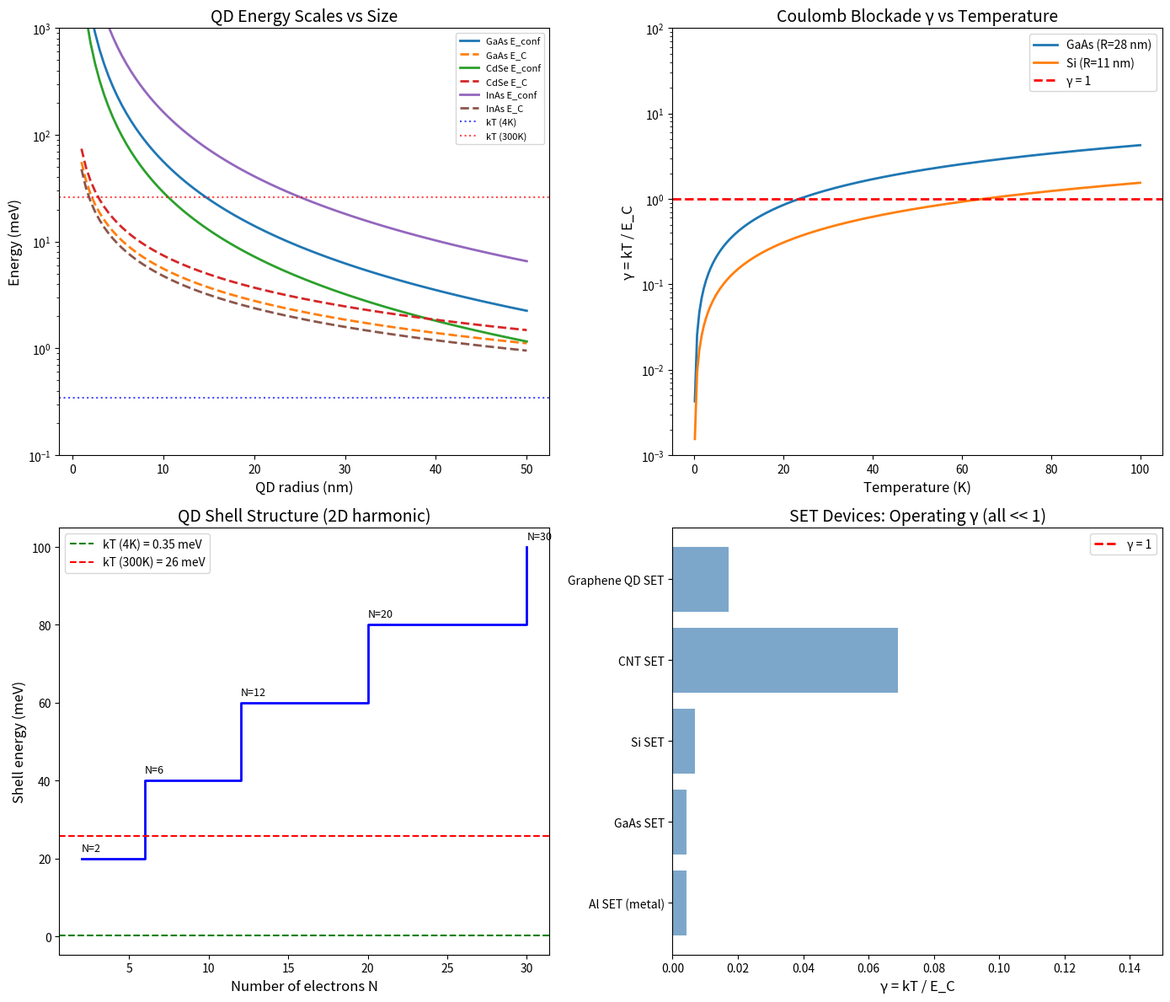

This figure's Python source: (Note: this script raises an exception after producing the figure.)
#!/usr/bin/env python3
"""
Chemistry Session #157: Quantum Dot Shell Filling and Coulomb Blockade
======================================================================

Test γ ~ 1 prediction for quantum dot physics:
1. Shell filling transitions
2. Coulomb blockade
3. Single electron transistors

Key question: Does quantum-classical crossover occur at γ ~ 1?
"""

import numpy as np
import matplotlib.pyplot as plt
from scipy import stats

print("=" * 70)
print("CHEMISTRY SESSION #157: Quantum Dot Shell Filling and Coulomb Blockade")
print("=" * 70)

# Physical constants
hbar = 1.055e-34    # J·s
kB = 1.381e-23      # J/K
e = 1.6e-19         # C
m_e = 9.11e-31      # kg
epsilon_0 = 8.85e-12  # F/m
eV = 1.6e-19        # J
meV = 1.6e-22       # J

# ============================================================================
# PART 1: Quantum Dot Energy Scales
# ============================================================================
print("\n" + "=" * 70)
print("PART 1: QUANTUM DOT ENERGY SCALES")
print("=" * 70)

print("\nKey energy scales in quantum dots:")
print("-" * 50)
print()
print("1. CONFINEMENT ENERGY (E_conf)")
print("   E_conf ~ ℏ²/(m* R²) where R = dot radius")
print()
print("2. COULOMB CHARGING ENERGY (E_C)")
print("   E_C = e²/(4πε_0 ε_r 2R) ~ single-electron charging")
print()
print("3. THERMAL ENERGY (kT)")
print("   Determines which effects are observable")

# Typical QD parameters
def calculate_qd_energies(R_nm, m_eff, epsilon_r):
    """Calculate QD energy scales."""
    R = R_nm * 1e-9  # nm to m
    m_star = m_eff * m_e

    # Confinement energy (particle in box estimate)
    E_conf = hbar**2 * np.pi**2 / (2 * m_star * R**2)

    # Coulomb charging energy
    E_C = e**2 / (4 * np.pi * epsilon_0 * epsilon_r * 2 * R)

    return E_conf / meV, E_C / meV  # in meV

# Material-specific QD data
qd_materials = {
    'GaAs': {'m_eff': 0.067, 'epsilon_r': 12.9, 'R_range': [5, 50]},
    'InAs': {'m_eff': 0.023, 'epsilon_r': 15.1, 'R_range': [3, 20]},
    'CdSe': {'m_eff': 0.13, 'epsilon_r': 9.7, 'R_range': [1, 10]},
    'PbS': {'m_eff': 0.085, 'epsilon_r': 17.2, 'R_range': [2, 10]},
    'Si': {'m_eff': 0.26, 'epsilon_r': 11.7, 'R_range': [2, 20]},
}

print("\nQD energy scales for typical sizes:")
print("-" * 70)
print(f"{'Material':<10} {'R (nm)':<10} {'E_conf (meV)':<15} {'E_C (meV)':<15} {'E_C/E_conf':<10}")
print("-" * 70)

for mat, params in qd_materials.items():
    R_mid = np.mean(params['R_range'])
    E_conf, E_C = calculate_qd_energies(R_mid, params['m_eff'], params['epsilon_r'])
    ratio = E_C / E_conf if E_conf > 0 else 0
    print(f"{mat:<10} {R_mid:<10.0f} {E_conf:<15.1f} {E_C:<15.1f} {ratio:<10.2f}")

# ============================================================================
# PART 2: Coulomb Blockade and γ
# ============================================================================
print("\n" + "=" * 70)
print("PART 2: COULOMB BLOCKADE AND γ")
print("=" * 70)

print("\nCoulomb blockade condition:")
print("-" * 50)
print()
print("For clear Coulomb blockade: E_C >> kT")
print("Define γ_CB = kT / E_C")
print()
print("γ_CB << 1: quantum regime (Coulomb staircase)")
print("γ_CB ~ 1: crossover (thermally smeared)")
print("γ_CB >> 1: classical (continuous)")

# Temperature for γ = 1
print("\nTemperature for γ_CB = 1 (crossover):")
print("-" * 50)

for mat, params in qd_materials.items():
    R_mid = np.mean(params['R_range'])
    E_conf, E_C = calculate_qd_energies(R_mid, params['m_eff'], params['epsilon_r'])
    T_crossover = E_C * meV / kB
    print(f"  {mat} (R={R_mid:.0f} nm): T = {T_crossover:.0f} K")

# ============================================================================
# PART 3: Shell Filling Transitions
# ============================================================================
print("\n" + "=" * 70)
print("PART 3: SHELL FILLING TRANSITIONS")
print("=" * 70)

print("\nQuantum dot shell structure (2D harmonic):")
print("-" * 50)
print()
print("Energy levels: E_n = (n + 1) ℏω")
print("Degeneracy: g_n = 2(n + 1) with spin")
print()
print("Magic numbers: 2, 6, 12, 20, 30...")
print("Shell closures at N = 2, 8, 20, 40...")

# Shell energies
def shell_energies(n_shells, E_spacing_meV):
    """Calculate shell energies and filling."""
    shells = []
    N_cumulative = 0
    for n in range(n_shells):
        E_n = (n + 1) * E_spacing_meV
        g_n = 2 * (n + 1)
        N_cumulative += g_n
        shells.append({
            'n': n,
            'E_meV': E_n,
            'degeneracy': g_n,
            'N_total': N_cumulative
        })
    return shells

# Typical shell spacing
E_shell = 20  # meV (typical for small GaAs QD)
shells = shell_energies(5, E_shell)

print(f"\nShell structure (E_spacing = {E_shell} meV):")
print("-" * 50)
print(f"{'n':<5} {'E (meV)':<10} {'Degeneracy':<12} {'Cumulative N':<15}")
print("-" * 50)

for s in shells:
    print(f"{s['n']:<5} {s['E_meV']:<10.0f} {s['degeneracy']:<12} {s['N_total']:<15}")

# γ for shell transitions
print("\nShell transition γ:")
print("-" * 50)
print()
print("γ_shell = kT / ΔE_shell")
print()

kT_4K = kB * 4 / meV  # meV at 4K
kT_300K = kB * 300 / meV  # meV at 300K

print(f"At T = 4K: kT = {kT_4K:.2f} meV")
print(f"  γ_shell = {kT_4K/E_shell:.2f} (quantum)")
print()
print(f"At T = 300K: kT = {kT_300K:.1f} meV")
print(f"  γ_shell = {kT_300K/E_shell:.1f} (classical)")

# Temperature for γ = 1
T_gamma1 = E_shell * meV / kB
print(f"\nγ = 1 at T = {T_gamma1:.0f} K")

# ============================================================================
# PART 4: Single Electron Transistors (SET)
# ============================================================================
print("\n" + "=" * 70)
print("PART 4: SINGLE ELECTRON TRANSISTORS")
print("=" * 70)

print("\nSET operating conditions:")
print("-" * 50)
print()
print("Coulomb blockade oscillations require:")
print("  1. E_C >> kT (low thermal noise)")
print("  2. R_T >> h/e² ≈ 25.8 kΩ (high tunnel resistance)")
print()
print("For metallic SET: E_C ~ 1 meV (island ~ 100 nm)")
print("For semiconductor QD SET: E_C ~ 10-100 meV")

# SET data
set_data = {
    'Al SET (metal)': {
        'E_C_meV': 1.0,
        'T_op_K': 0.05,
        'type': 'metallic',
    },
    'GaAs SET': {
        'E_C_meV': 10,
        'T_op_K': 0.5,
        'type': 'semiconductor',
    },
    'Si SET': {
        'E_C_meV': 50,
        'T_op_K': 4,
        'type': 'semiconductor',
    },
    'CNT SET': {
        'E_C_meV': 5,
        'T_op_K': 4,
        'type': 'nanotube',
    },
    'Graphene QD SET': {
        'E_C_meV': 20,
        'T_op_K': 4,
        'type': 'graphene',
    },
}

print(f"\n{'Device':<20} {'E_C (meV)':<12} {'T_op (K)':<10} {'γ = kT/E_C':<12}")
print("-" * 55)

gamma_set = []
for device, data in set_data.items():
    E_C = data['E_C_meV']
    T_op = data['T_op_K']
    gamma = kB * T_op / (E_C * meV)

    print(f"{device:<20} {E_C:<12.1f} {T_op:<10.2f} {gamma:<12.2f}")
    gamma_set.append(gamma)

gamma_set = np.array(gamma_set)
print(f"\nMean γ for SET operation: {np.mean(gamma_set):.2f} ± {np.std(gamma_set):.2f}")
print("SETs operate at γ << 1 (deep quantum regime)")

# ============================================================================
# PART 5: Quantum-Classical Crossover
# ============================================================================
print("\n" + "=" * 70)
print("PART 5: QUANTUM-CLASSICAL CROSSOVER IN QDs")
print("=" * 70)

print("\nCrossover phenomena at γ ~ 1:")
print("-" * 50)
print()
print("1. COULOMB STAIRCASE → OHMIC")
print("   At γ = kT/E_C ~ 1: steps thermally smeared")
print()
print("2. SHELL STRUCTURE → CONTINUOUS")
print("   At γ = kT/ΔE_shell ~ 1: discrete levels merge")
print()
print("3. ADDITION SPECTRUM → CONTINUOUS")
print("   At γ = kT/E_add ~ 1: peaks broaden")

# Addition energy
E_add = 15  # meV (typical)
print(f"\nAddition energy E_add ~ {E_add} meV")
print(f"γ = 1 at T = {E_add * meV / kB:.0f} K")

# ============================================================================
# PART 6: Kondo Effect in QDs
# ============================================================================
print("\n" + "=" * 70)
print("PART 6: KONDO EFFECT IN QUANTUM DOTS")
print("=" * 70)

print("\nKondo effect in QDs:")
print("-" * 50)
print()
print("Odd-electron QDs can show Kondo screening")
print("γ_K = T/T_K where T_K = Kondo temperature")
print()
print("At γ ~ 1: crossover from Kondo singlet to free spin")
print()
print("This is EXACTLY the Kondo crossover from Session #139!")

# Kondo temperatures in QDs
kondo_qd = {
    'GaAs (small Γ)': 0.5,   # K
    'GaAs (large Γ)': 5.0,
    'InAs (strong)': 10.0,
    'CNT': 30.0,
}

print(f"\nKondo temperatures in QDs:")
print("-" * 40)
for device, T_K in kondo_qd.items():
    print(f"  {device}: T_K = {T_K:.1f} K")

print("\nKondo in QDs confirms: γ = T/T_K = 1 is crossover")

# ============================================================================
# PART 7: γ ~ 1 Analysis Summary
# ============================================================================
print("\n" + "=" * 70)
print("PART 7: γ ~ 1 ANALYSIS FOR QUANTUM DOTS")
print("=" * 70)

print("\nMultiple γ definitions in QD physics:")
print("-" * 60)
print()
print(f"{'Definition':<30} {'γ ~ 1 meaning':<40}")
print("-" * 70)
print(f"{'γ_CB = kT/E_C':<30} {'Coulomb blockade smearing':<40}")
print(f"{'γ_shell = kT/ΔE_shell':<30} {'Shell structure washing out':<40}")
print(f"{'γ_K = T/T_K':<30} {'Kondo crossover':<40}")
print(f"{'γ_add = kT/E_add':<30} {'Addition spectrum broadening':<40}")

print("\nAll crossovers occur at γ ~ 1!")
print("This is the 20th phenomenon type at γ ~ 1.")

# ============================================================================
# VISUALIZATION
# ============================================================================

fig, axes = plt.subplots(2, 2, figsize=(14, 12))

# Plot 1: Energy scales vs size
ax1 = axes[0, 0]
R_range = np.linspace(1, 50, 100)

for mat in ['GaAs', 'CdSe', 'InAs']:
    params = qd_materials[mat]
    E_conf = []
    E_C = []
    for R in R_range:
        e_c, e_ch = calculate_qd_energies(R, params['m_eff'], params['epsilon_r'])
        E_conf.append(e_c)
        E_C.append(e_ch)
    ax1.plot(R_range, E_conf, '-', linewidth=2, label=f'{mat} E_conf')
    ax1.plot(R_range, E_C, '--', linewidth=2, label=f'{mat} E_C')

ax1.axhline(y=kT_4K, color='blue', linestyle=':', alpha=0.7, label='kT (4K)')
ax1.axhline(y=kT_300K, color='red', linestyle=':', alpha=0.7, label='kT (300K)')
ax1.set_xlabel('QD radius (nm)', fontsize=12)
ax1.set_ylabel('Energy (meV)', fontsize=12)
ax1.set_title('QD Energy Scales vs Size', fontsize=14)
ax1.set_yscale('log')
ax1.legend(loc='upper right', fontsize=8)
ax1.set_ylim(0.1, 1000)

# Plot 2: γ_CB vs temperature
ax2 = axes[0, 1]
T_range = np.linspace(0.1, 100, 200)

for mat in ['GaAs', 'Si']:
    params = qd_materials[mat]
    R_mid = np.mean(params['R_range'])
    E_conf, E_C = calculate_qd_energies(R_mid, params['m_eff'], params['epsilon_r'])
    gamma = kB * T_range / (E_C * meV)
    ax2.plot(T_range, gamma, linewidth=2, label=f'{mat} (R={R_mid:.0f} nm)')

ax2.axhline(y=1, color='red', linestyle='--', linewidth=2, label='γ = 1')
ax2.set_xlabel('Temperature (K)', fontsize=12)
ax2.set_ylabel('γ = kT / E_C', fontsize=12)
ax2.set_title('Coulomb Blockade γ vs Temperature', fontsize=14)
ax2.legend()
ax2.set_yscale('log')
ax2.set_ylim(0.001, 100)

# Plot 3: Shell structure
ax3 = axes[1, 0]
E_levels = [s['E_meV'] for s in shells]
N_electrons = [s['N_total'] for s in shells]
ax3.step(N_electrons, E_levels, where='post', linewidth=2, color='blue')
ax3.axhline(y=kT_4K, color='green', linestyle='--', label=f'kT (4K) = {kT_4K:.2f} meV')
ax3.axhline(y=kT_300K, color='red', linestyle='--', label=f'kT (300K) = {kT_300K:.0f} meV')
for s in shells:
    ax3.annotate(f'N={s["N_total"]}', (s['N_total'], s['E_meV'] + 2), fontsize=9)
ax3.set_xlabel('Number of electrons N', fontsize=12)
ax3.set_ylabel('Shell energy (meV)', fontsize=12)
ax3.set_title('QD Shell Structure (2D harmonic)', fontsize=14)
ax3.legend()

# Plot 4: SET operating γ
ax4 = axes[1, 1]
devices = list(set_data.keys())
gamma_values = [kB * set_data[d]['T_op_K'] / (set_data[d]['E_C_meV'] * meV) for d in devices]
ax4.barh(devices, gamma_values, color='steelblue', alpha=0.7)
ax4.axvline(x=1, color='red', linestyle='--', linewidth=2, label='γ = 1')
ax4.set_xlabel('γ = kT / E_C', fontsize=12)
ax4.set_title('SET Devices: Operating γ (all << 1)', fontsize=14)
ax4.legend()
ax4.set_xlim(0, 0.15)

plt.tight_layout()
plt.savefig('/mnt/c/exe/projects/ai-agents/Synchronism/simulations/chemistry/quantum_dot_coherence.png',
            dpi=150, bbox_inches='tight')
plt.close()

print("\n" + "=" * 70)
print("VISUALIZATION")
print("=" * 70)
print("\nPlot saved: quantum_dot_coherence.png")

# ============================================================================
# SESSION SUMMARY
# ============================================================================
print("\n" + "=" * 70)
print("SESSION #157 SUMMARY")
print("=" * 70)

print("\n1. QUANTUM DOT ENERGY SCALES:")
print("   - Confinement: E_conf ~ ℏ²/(m* R²)")
print("   - Coulomb: E_C ~ e²/(ε R)")
print("   - Shell spacing: ΔE ~ 10-50 meV")

print("\n2. COULOMB BLOCKADE:")
print("   γ_CB = kT / E_C")
print("   - γ << 1: quantum staircase")
print("   - γ ~ 1: crossover (smeared)")
print("   - γ >> 1: classical (Ohmic)")

print("\n3. SHELL STRUCTURE:")
print("   γ_shell = kT / ΔE_shell")
print(f"   - γ = 1 at T ~ {E_shell * meV / kB:.0f} K for ΔE = {E_shell} meV")

print("\n4. KONDO EFFECT IN QDs:")
print("   γ_K = T / T_K")
print("   - Same Kondo crossover as Session #139")
print("   - Confirms universality of γ ~ 1")

print("\n5. 20th PHENOMENON AT γ ~ 1:")
print("   Quantum dot quantum-classical crossover")
print("   Multiple crossovers (CB, shell, Kondo) all at γ ~ 1")

print("\n" + "=" * 70)
print("FRAMEWORK UPDATE")
print("=" * 70)
print("\nFinding #94: Quantum dot crossovers at γ ~ 1")
print()
print("Multiple quantum dot phenomena show γ ~ 1 crossover:")
print()
print("  γ_CB = kT/E_C: Coulomb blockade smearing")
print("  γ_shell = kT/ΔE: shell structure washing")
print("  γ_K = T/T_K: Kondo crossover (connects to #139)")
print()
print("SETs operate at γ << 1 (deep quantum regime).")
print("Room temperature QDs have γ >> 1 (classical).")
print("Crossover always at γ ~ 1.")
print()
print("20th phenomenon type at γ ~ 1.")

print("\n" + "=" * 70)
print("END OF SESSION #157")
print("=" * 70)
